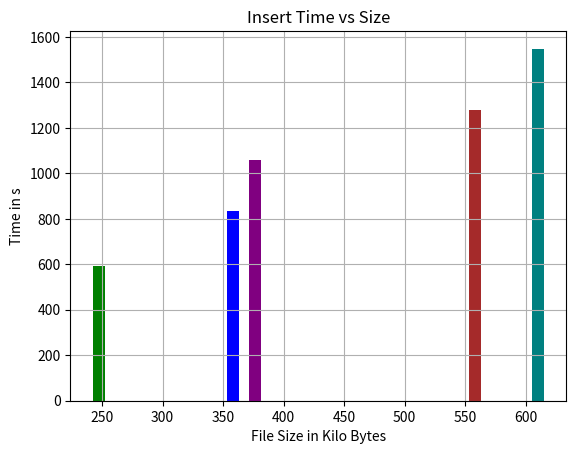

Recreate this plot in Python.
import matplotlib.pyplot as plt
   
size = [593.432,834.116,1058.062,1278.528,1548.283]
time = [247.289,358.011,376.159,558.233,609.948]

#size = [1,2,3,4,5]
#time = [1,2,3,4,5]


New_Colors = ['green','blue','purple','brown','teal']

plt.bar(time, size, color=New_Colors, width = 10)
plt.title('Insert Time vs Size')
plt.xlabel('File Size in Kilo Bytes')
plt.ylabel('Time in s')

plt.grid(True)

plt.show()